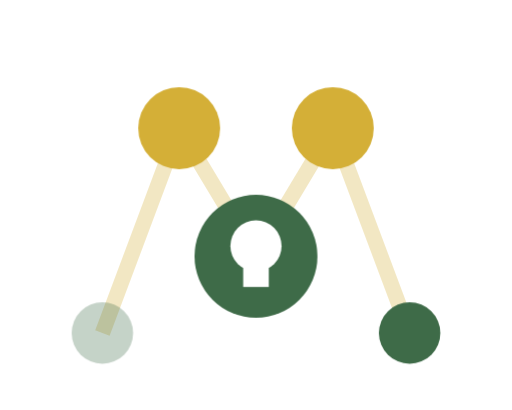
t = 0.00 s
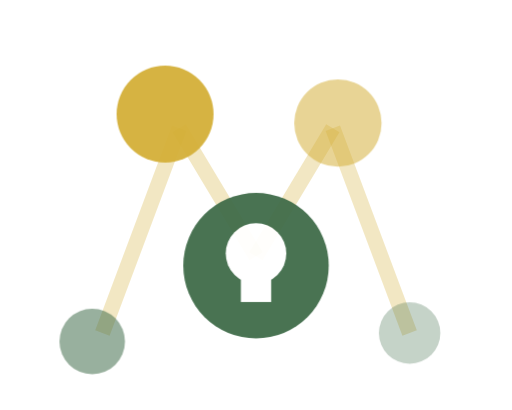
t = 1.20 s
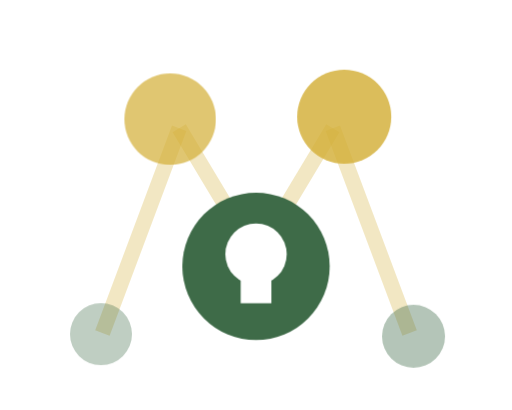
t = 1.39 s
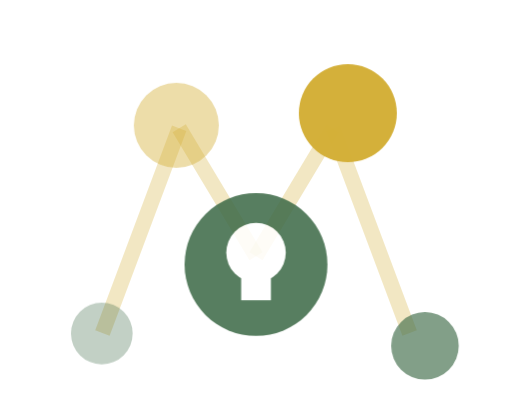
t = 1.58 s
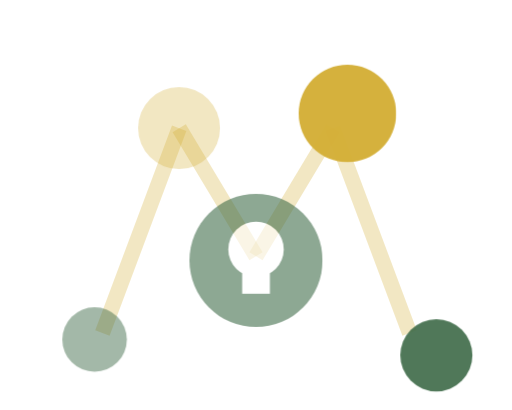
t = 1.76 s
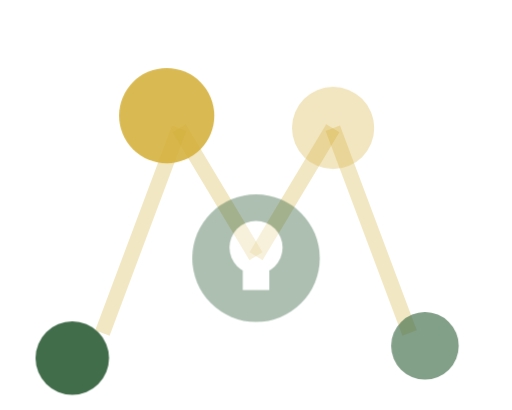
t = 2.33 s

The animated SVG that drew these frames (rendered in a browser with its animation timeline set to each time). Animation: 1 CSS @keyframes rule; one cycle of 2.70 s, repeats indefinitely.

<svg width="100" height="80" viewBox="0 0 100 80" xmlns="http://www.w3.org/2000/svg">
    <style>
        @keyframes loadingPulse {
            0%, 100% { 
                opacity: 0.3;
                transform: scale(1);
            }
            50% { 
                opacity: 1;
                transform: scale(1.2);
            }
        }
        
        .loading-line {
            stroke: #D4AF37;
            stroke-width: 3;
            fill: none;
            opacity: 0.3;
        }
        
        .loading-dot {
            transform-origin: center;
            animation: loadingPulse 1.5s ease-in-out infinite;
        }
        
        .loading-dot:nth-child(5) { animation-delay: 0s; }
        .loading-dot:nth-child(6) { animation-delay: 0.3s; }
        .loading-dot:nth-child(7) { animation-delay: 0.6s; }
        .loading-dot:nth-child(8) { animation-delay: 0.9s; }
        .loading-dot:nth-child(9) { animation-delay: 1.2s; }
    </style>
    
    <!-- M Constellation Shape -->
    <g id="m-loading">
        <!-- Connecting lines (static, faded) -->
        <line class="loading-line" x1="20" y1="65" x2="35" y2="25" />
        <line class="loading-line" x1="35" y1="25" x2="50" y2="50" />
        <line class="loading-line" x1="50" y1="50" x2="65" y2="25" />
        <line class="loading-line" x1="65" y1="25" x2="80" y2="65" />
        
        <!-- Nodes (animated pulsing) -->
        <!-- Node 1: Bottom left -->
        <circle class="loading-dot" cx="20" cy="65" r="6" fill="#3E6B48"/>
        
        <!-- Node 2: Top left -->
        <circle class="loading-dot" cx="35" cy="25" r="8" fill="#D4AF37"/>
        
        <!-- Node 3: Center (keyhole version) -->
        <g class="loading-dot">
            <circle cx="50" cy="50" r="12" fill="#3E6B48"/>
            <circle cx="50" cy="48" r="5" fill="#FFFFFF"/>
            <rect x="47.5" y="48" width="5" height="8" fill="#FFFFFF"/>
        </g>
        
        <!-- Node 4: Top right -->
        <circle class="loading-dot" cx="65" cy="25" r="8" fill="#D4AF37"/>
        
        <!-- Node 5: Bottom right -->
        <circle class="loading-dot" cx="80" cy="65" r="6" fill="#3E6B48"/>
    </g>
</svg>
